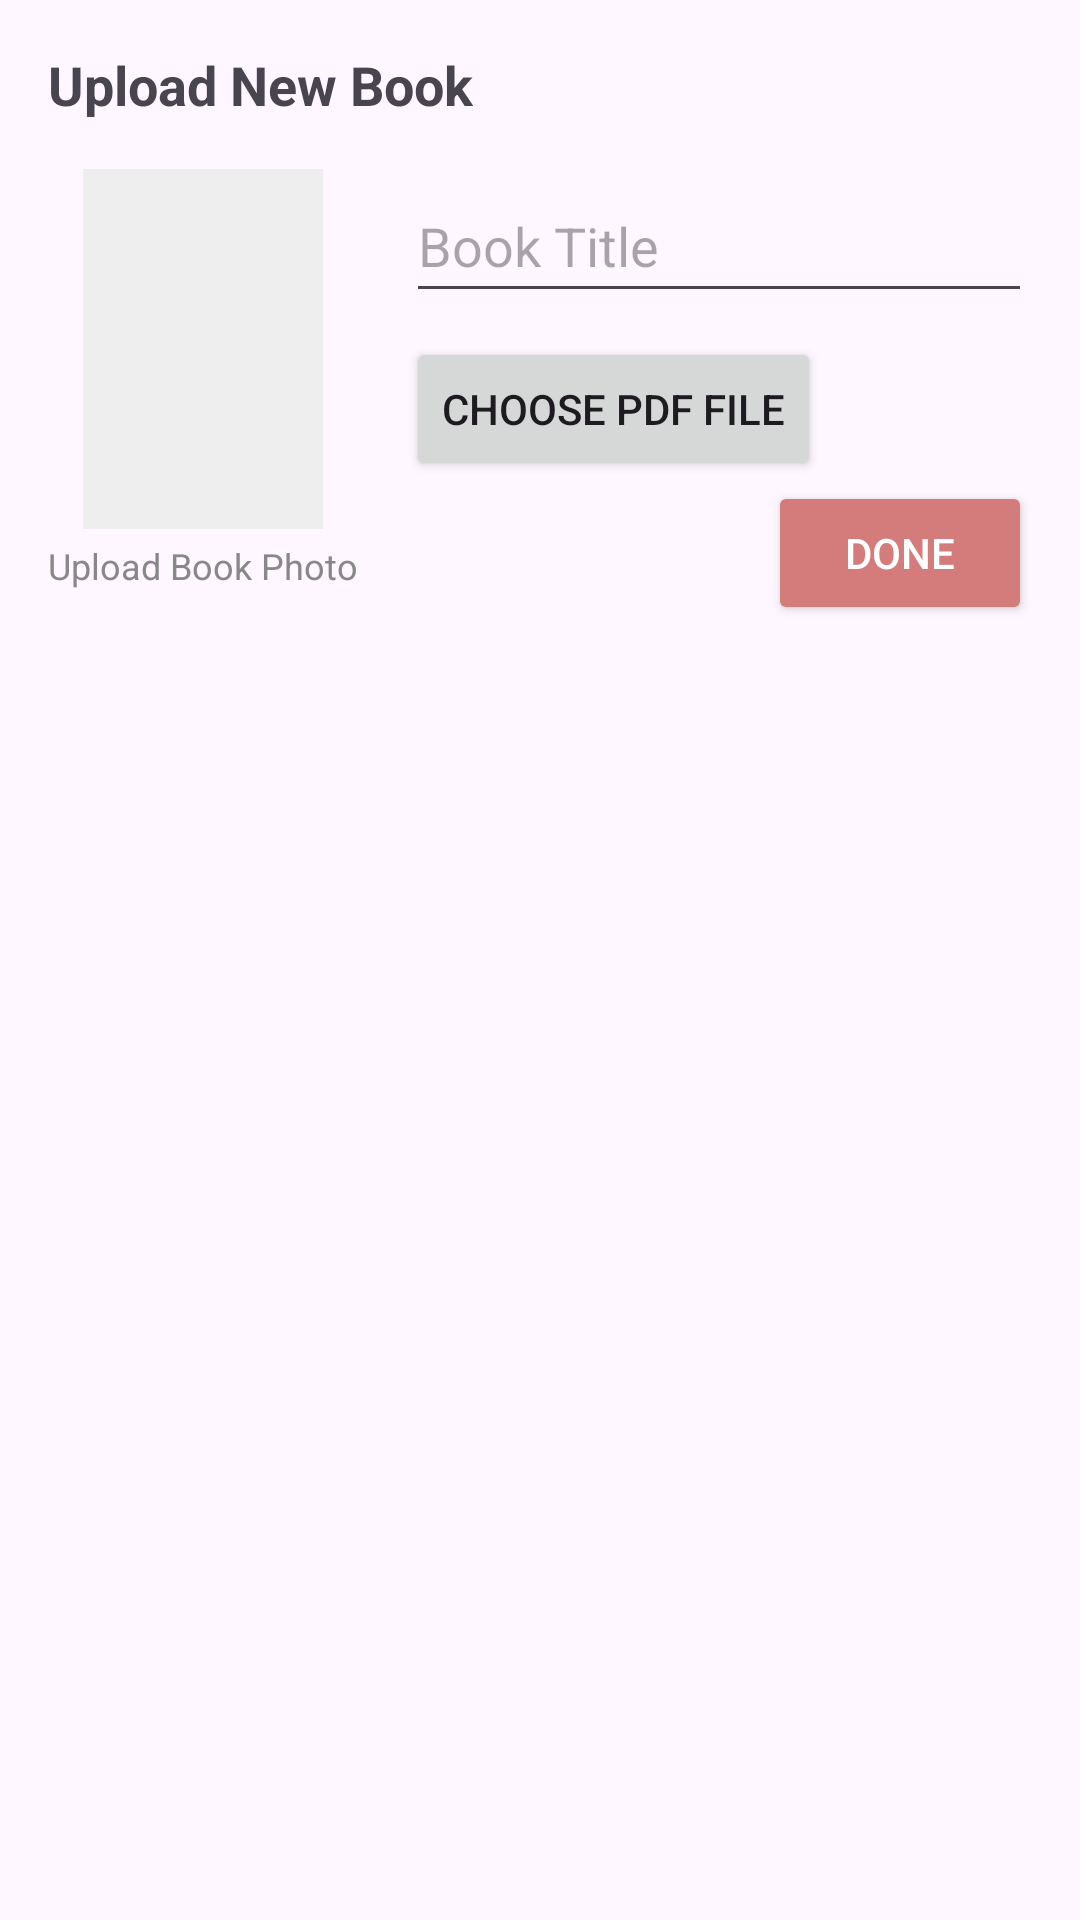

Here is an Android app screen rendered from its layout file. Give the layout XML and the strings, colors and styles it references.
<!-- AndroidManifest.xml: application theme Theme.TaskyBear -->
<!-- res/layout/dialog_upload_book.xml -->
<?xml version="1.0" encoding="utf-8"?>
<LinearLayout xmlns:android="http://schemas.android.com/apk/res/android"
    android:layout_width="match_parent"
    android:layout_height="wrap_content"
    android:orientation="vertical"
    android:padding="16dp">

    <TextView
        android:layout_width="wrap_content"
        android:layout_height="wrap_content"
        android:text="Upload New Book"
        android:textSize="18sp"
        android:textStyle="bold"
        android:layout_marginBottom="16dp"/>

    <LinearLayout
        android:layout_width="match_parent"
        android:layout_height="wrap_content"
        android:orientation="horizontal"
        android:layout_marginBottom="16dp">

        <LinearLayout
            android:layout_width="wrap_content"
            android:layout_height="wrap_content"
            android:orientation="vertical"
            android:gravity="center_horizontal">

            <ImageView
                android:id="@+id/bookCoverPreview"
                android:layout_width="80dp"
                android:layout_height="120dp"
                android:src="@drawable/upload_icon"
                android:scaleType="centerCrop"
                android:background="#EEEEEE" />

            <TextView
                android:layout_width="wrap_content"
                android:layout_height="wrap_content"
                android:layout_marginTop="4dp"
                android:text="Upload Book Photo"
                android:textSize="12sp"
                android:textColor="#888888"/>
        </LinearLayout>

        <LinearLayout
            android:layout_width="match_parent"
            android:layout_height="wrap_content"
            android:orientation="vertical"
            android:layout_marginStart="16dp">

            <EditText
                android:id="@+id/bookTitleInput"
                android:layout_width="match_parent"
                android:layout_height="wrap_content"
                android:layout_marginBottom="8dp"
                android:hint="Book Title"
                android:inputType="text"
                android:minHeight="48dp" />

            <Button
                android:id="@+id/chooseFileBtn"
                android:layout_width="wrap_content"
                android:layout_height="wrap_content"
                android:text="Choose PDF File"/>
            <Button
                android:id="@+id/doneBtn"
                android:layout_width="wrap_content"
                android:layout_height="wrap_content"
                android:layout_gravity="end"
                android:text="Done"
                android:backgroundTint="#D47B7B"
                android:textColor="#FFFFFF"/>
        </LinearLayout>

    </LinearLayout>


</LinearLayout>
<!-- resources referenced by this layout -->
<resources>
  <style name="Theme.TaskyBear" parent="Base.Theme.TaskyBear" />
  <style name="Base.Theme.TaskyBear" parent="Theme.Material3.DayNight.NoActionBar">
          
          
      </style>
</resources>
